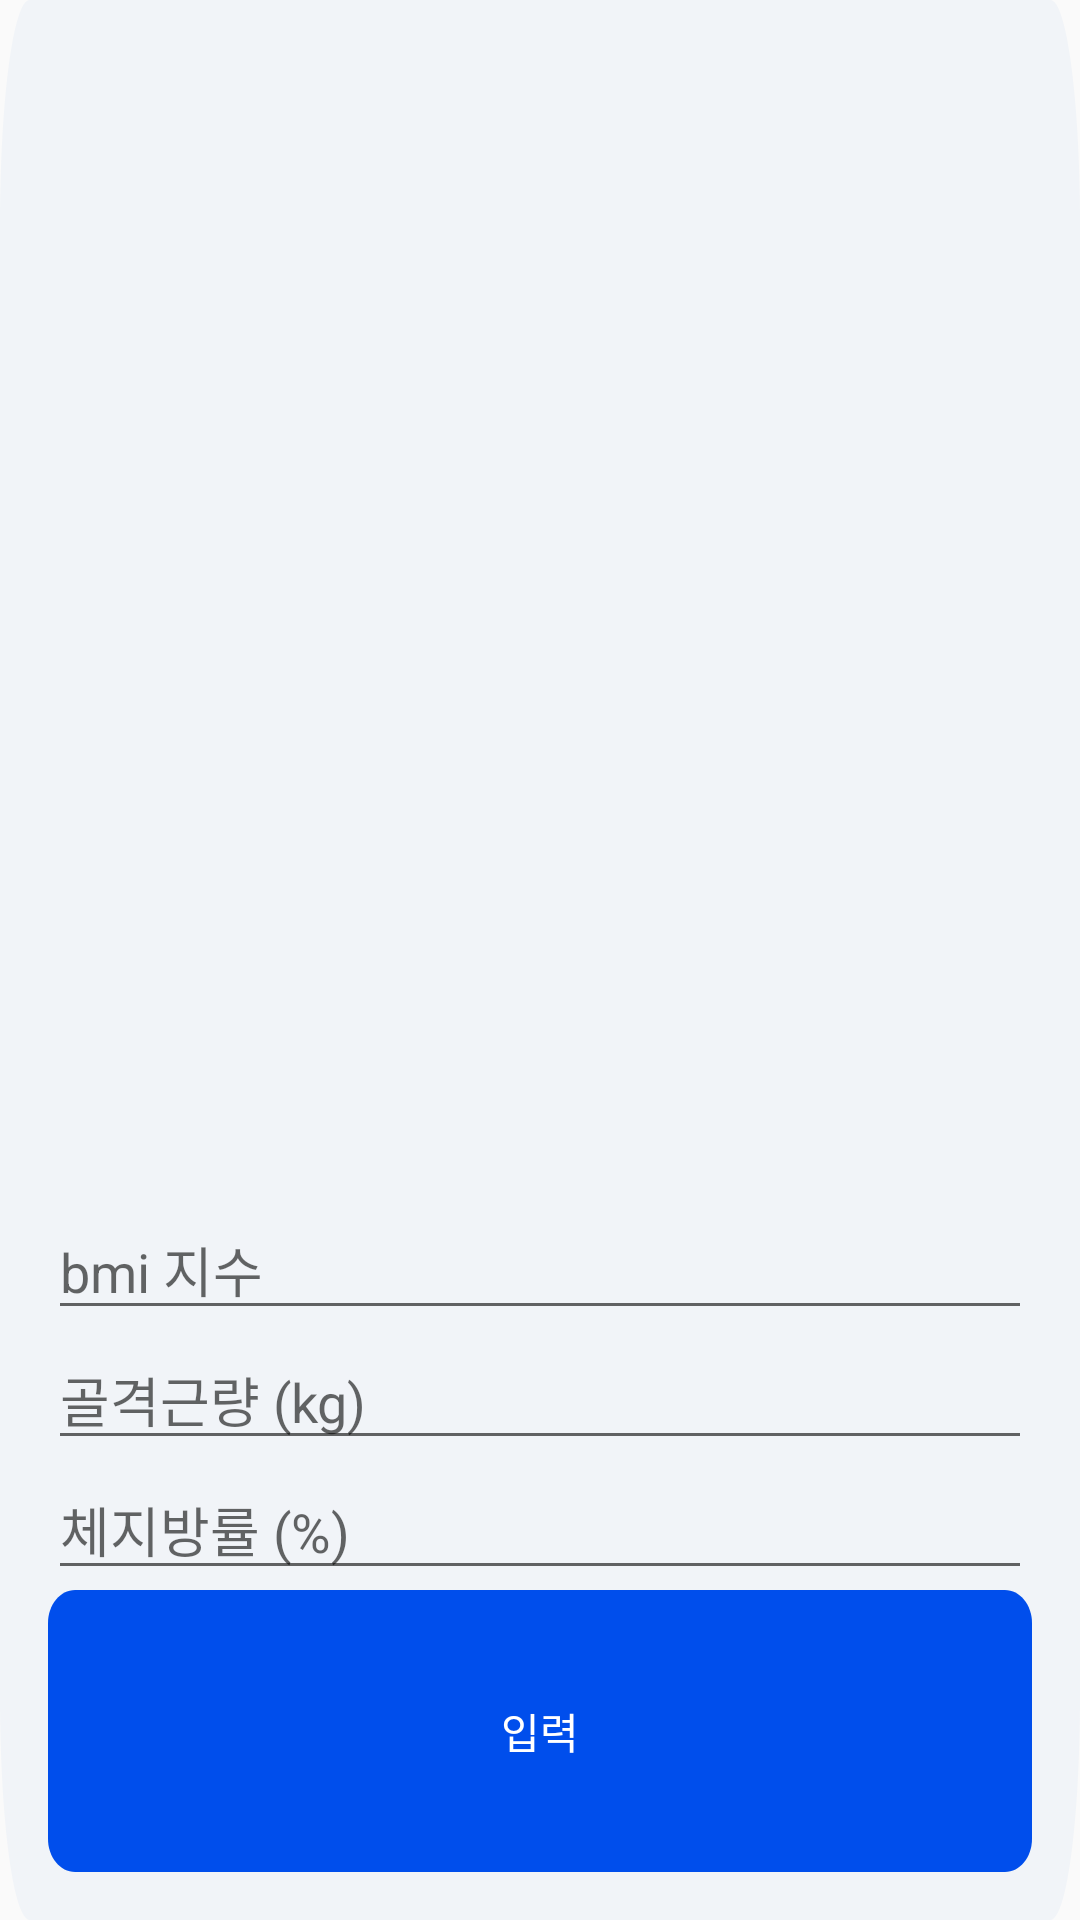

Layout XML and referenced resources for this Android screen:
<!-- AndroidManifest.xml: application theme Theme.AppCompat.Light.NoActionBar -->
<!-- res/layout/dialog_inbody_add.xml -->
<?xml version="1.0" encoding="utf-8"?>
<androidx.constraintlayout.widget.ConstraintLayout
    xmlns:android="http://schemas.android.com/apk/res/android"
    xmlns:app="http://schemas.android.com/apk/res-auto"
    android:layout_width="match_parent"
    android:layout_height="wrap_content"
    android:background="@drawable/rectangle_list"
    android:layout_margin="30dp"
    android:padding="16dp"
    android:elevation="7.1dp"
    >
    <LinearLayout
        android:id="@+id/editTextList"
        android:layout_width="match_parent"
        android:layout_height="wrap_content"
        android:orientation="vertical"
        app:layout_constraintBottom_toBottomOf="parent"
        >
        <EditText
            android:id="@+id/editText1"
            android:layout_width="match_parent"
            android:layout_height="wrap_content"
            android:hint="@string/title_bmi" />

        <EditText
            android:id="@+id/editText2"
            android:layout_width="match_parent"
            android:layout_height="wrap_content"
            android:hint="@string/title_skeletalMuscle" />

        <EditText
            android:id="@+id/editText3"
            android:layout_width="match_parent"
            android:layout_height="wrap_content"
            android:hint="@string/title_fatPer" />

        <Button
            android:id="@+id/buttonSubmit"
            android:layout_width="match_parent"
            android:layout_height="wrap_content"
            android:background="@drawable/rectangle_list"
            android:backgroundTint="@color/colorPrimary"
            android:text="@string/enter"
            android:textColor="@color/white"
            />
    </LinearLayout>



</androidx.constraintlayout.widget.ConstraintLayout>
<!-- resources referenced by this layout -->
<resources>
  <color name="colorPrimary">#004EEC</color>
  <color name="white">#FFFFFFFF</color>
  <!-- drawable rectangle_list (drawable) -->
  <vector
      xmlns:android="http://schemas.android.com/apk/res/android"
      xmlns:aapt="http://schemas.android.com/aapt"
      android:width="400dp"
      android:height="94dp"
      android:viewportWidth="400"
      android:viewportHeight="94"
      >
      <group>
          <clip-path
              android:pathData="M11 0H389C395.075 0 400 4.92487 400 11V83C400 89.0751 395.075 94 389 94H11C4.92487 94 0 89.0751 0 83V11C0 4.92487 4.92487 0 11 0Z"
              />
          <path
              android:pathData="M0 0V94H400V0"
              android:fillColor="#F1F4F8"
              />
      </group>
  </vector>
  <string name="enter">입력</string>
  <string name="title_bmi">bmi 지수</string>
  <string name="title_fatPer">체지방률 (%)</string>
  <string name="title_skeletalMuscle">골격근량 (kg)</string>
</resources>
